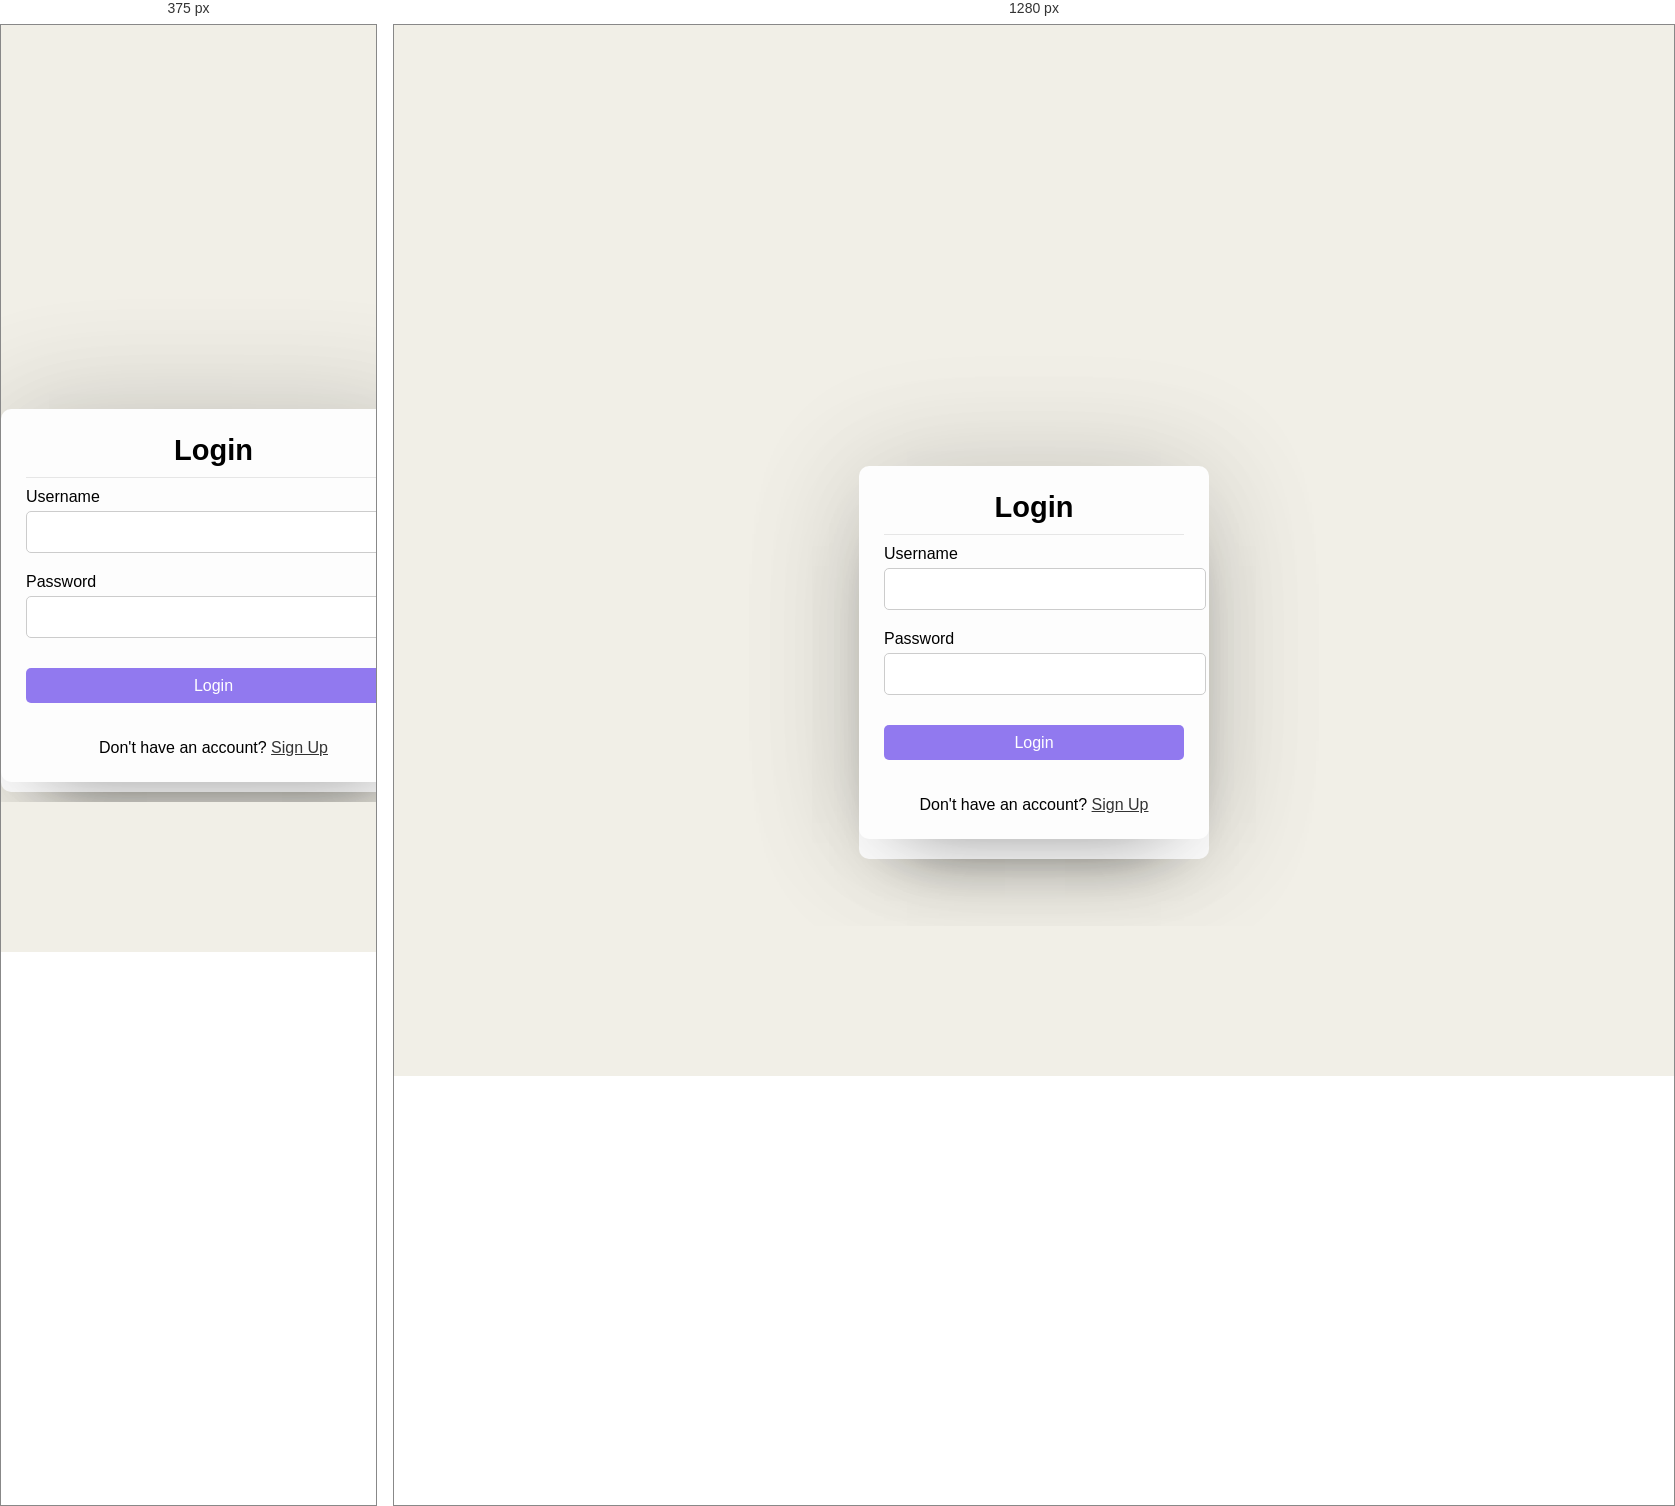
Rendered at 375 px and 1280 px, left to right.

<!-- file: access.html -->
<!DOCTYPE html>
<html lang="en">
<head>
    <meta charset="UTF-8">
    <meta name="viewport" content="width=device-width, initial-scale=1.0">
    <title>Coreo - An Online Shopping Mall</title>
    <link rel="icon" type="image/x-icon" href="../Icons/favicon.ico">
    <link rel="stylesheet" href="../CSS/login.css">
</head>
<body>
    <div class="container" id="formContainer">
        <div class="form-box" id="loginForm">
            <header>Login</header>
            <form onsubmit="login(event)">
                <div class="fieldinput">
                    <label for="loginUsername">Username</label>
                    <input type="text" name="loginUsername" id="loginUsername" required>
                </div>
                <div class="fieldinput">
                    <label for="loginPassword">Password</label>
                    <input type="password" name="loginPassword" id="loginPassword" required>
                </div>
                <div class="fieldinput">
                    <input type="submit" class="btn" name="submit" value="Login">
                </div>
                <div class="signup">
                    Don't have an account? <a href="#" onclick="showSignup()">Sign Up</a>
                </div>
            </form>
        </div>

        <div class="form-box" id="signupForm">
            <header>Sign Up</header>
            <form onsubmit="signup(event)">
                <div class="fieldinput">
                    <label for="signupUsername">Username</label>
                    <input type="text" name="signupUsername" id="signupUsername" required>
                </div>
                <div class="fieldinput">
                    <label for="signupPassword">Password</label>
                    <input type="password" name="signupPassword" id="signupPassword" required>
                </div>
                <div class="fieldinput">
                    <input type="submit" class="btn" name="submit" value="Sign Up">
                </div>
                <div class="signup">
                    Already a Member? <a href="#" onclick="showLogin()">Login Now</a>
                </div>
            </form>
        </div>
    </div>

    <script>
        let registeredUsers = [];

        function signup(event) {
            event.preventDefault();
            console.log("Signup function called");

            const username = document.getElementById('signupUsername').value;
            const password = document.getElementById('signupPassword').value;

            const userExists = registeredUsers.some(user => user.username === username);

            if (userExists) {
                alert('Username already exists. Please choose a different username.');
            } else {
                registeredUsers.push({ username, password });
                alert('Registration successful! Now you can login.');
                showLogin();
            }
        }

        function login(event) {
            event.preventDefault();
            console.log("Login function called");

            const username = document.getElementById('loginUsername').value;
            const password = document.getElementById('loginPassword').value;

            const user = registeredUsers.find(user => user.username === username && user.password === password);

            if (user) {
                alert('Login successful! You can access the website now.');
                window.location.href = 'home.html';
            } else {
                alert('Invalid username or password');
            }
        }

        function showSignup() {
            document.getElementById('formContainer').classList.add('show-signup');
            document.getElementById('formContainer').classList.remove('show-login');
        }

        function showLogin() {
            document.getElementById('formContainer').classList.remove('show-signup');
            document.getElementById('formContainer').classList.add('show-login');
        }
    </script>
</body>
</html>


/* @media block from login.css */
@media (max-width: 768px) {
    .container {
        height: auto;
    }

    .form-box {
        width: 100%;
        margin: 10px 0;
    }

    .container.show-login .form-box {
        transform: translateY(-300%);
    }
}

/* @media block from login.css */
@media (min-width: 769px) {
    .container {
        display: flex;
        justify-content: center;
        align-items: center;
        height: 100vh;
    }

    .form-box {
        width: 300px;
        margin: 10px;
    }

    .container.show-login .form-box {
        transform: translateY(0);
    }
}